Dataset: dataset (GitHub, CamisaoLucas/classification_model). Classes: bioclastic grainstone, mudstone, oolite, wackestone.

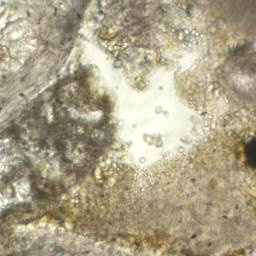
Label: bioclastic grainstone

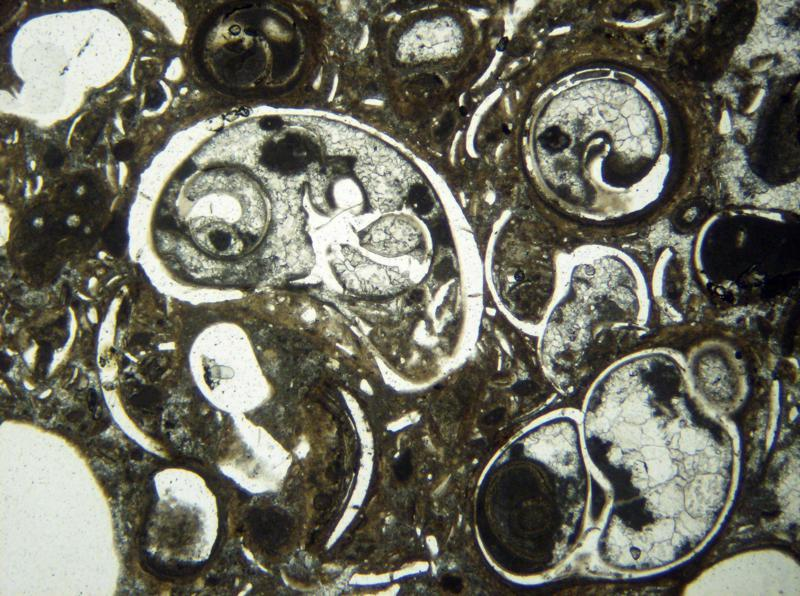
Label: wackestone

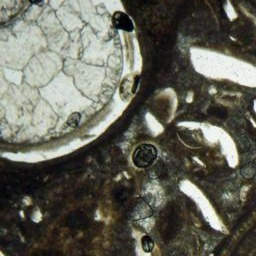
Label: wackestone

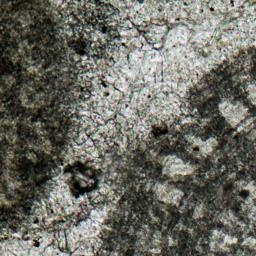
Label: oolite

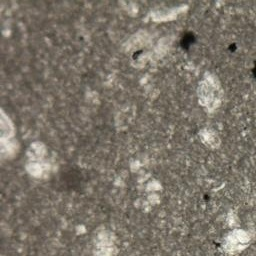
Label: mudstone

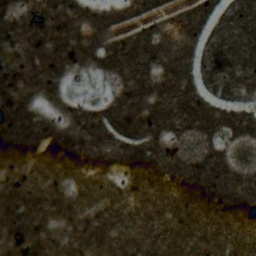
Label: mudstone
